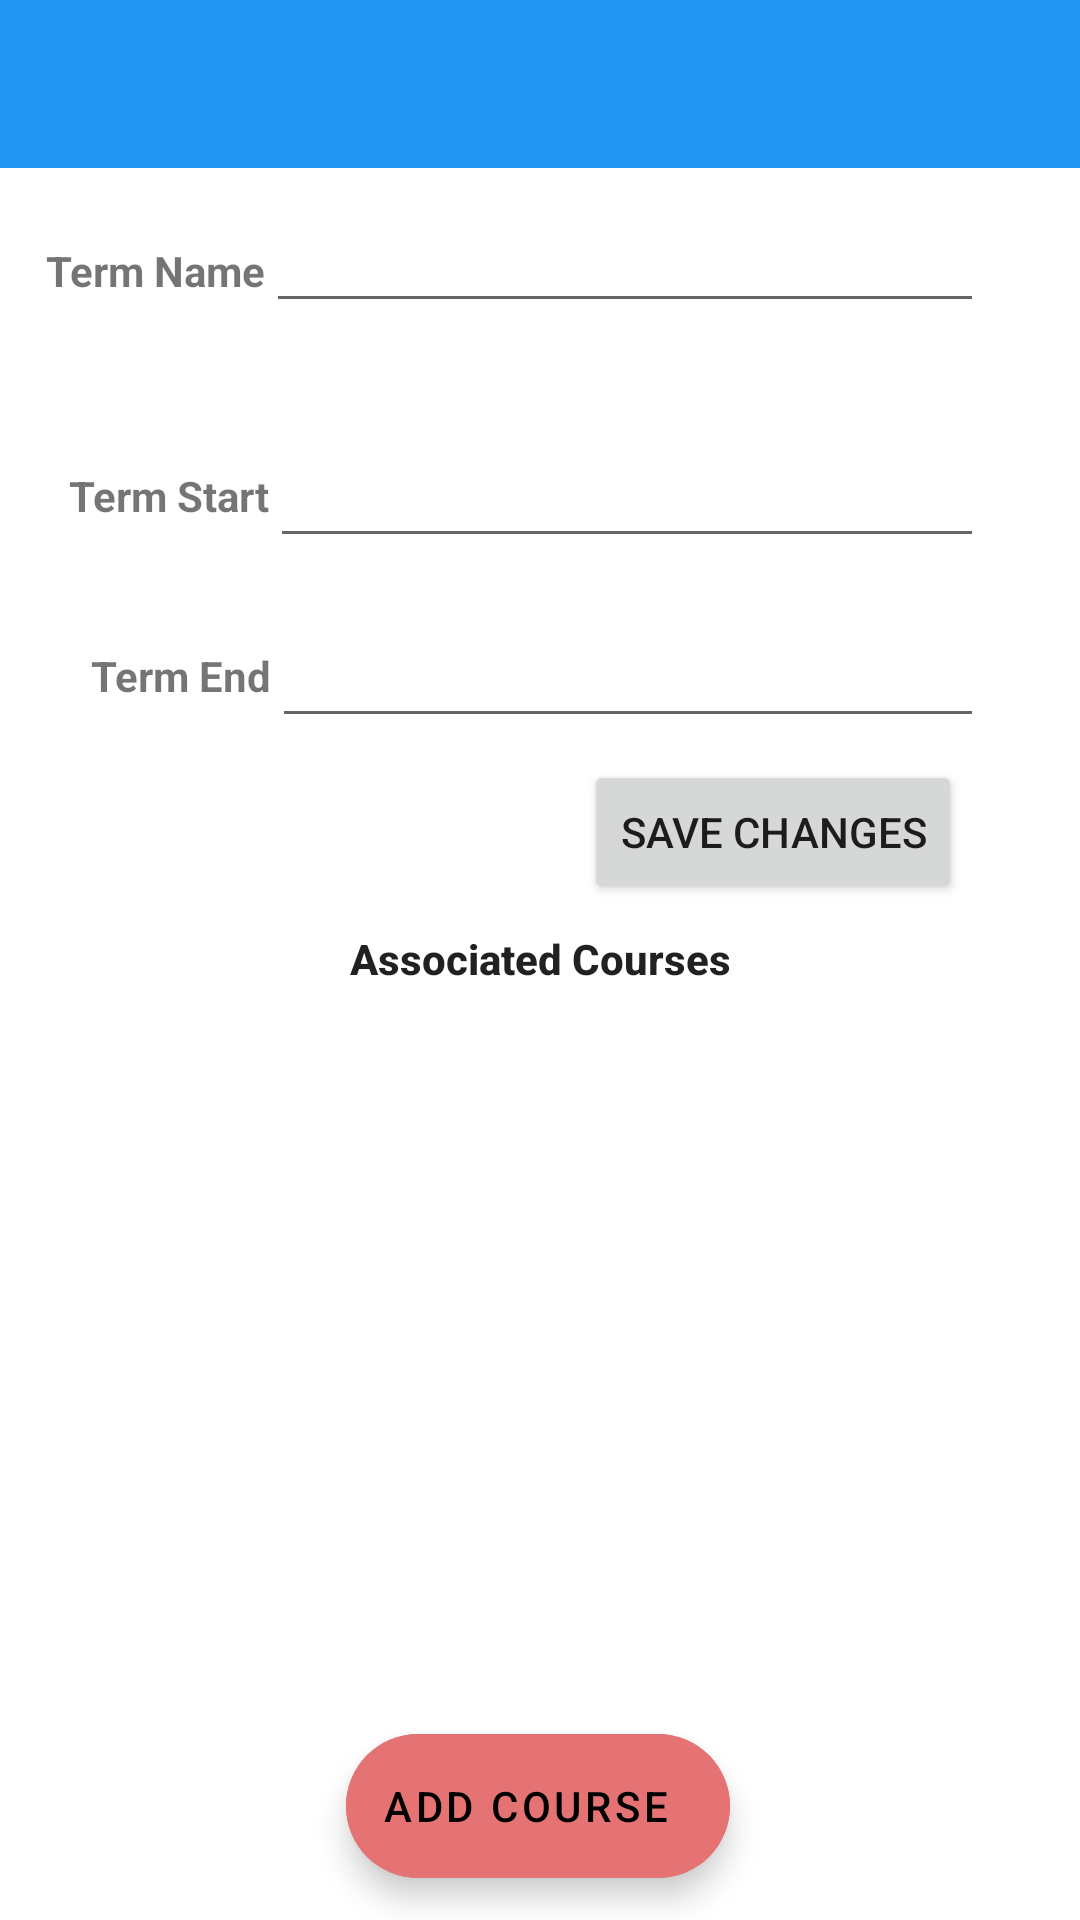

Reconstruct the res/layout file that produces this screen, plus the resources it refers to.
<!-- AndroidManifest.xml: application theme MyMaterialTheme -->
<!-- res/layout/activity_term_detail.xml -->
<?xml version="1.0" encoding="utf-8"?>
<androidx.constraintlayout.widget.ConstraintLayout xmlns:android="http://schemas.android.com/apk/res/android"
    xmlns:app="http://schemas.android.com/apk/res-auto"
    xmlns:tools="http://schemas.android.com/tools"
    android:layout_width="match_parent"
    android:layout_height="match_parent"
    tools:context=".UI.TermDetailActivity"
    tools:ignore="ExtraText">

    <androidx.appcompat.widget.Toolbar
        android:id="@+id/settings_menu"
        android:layout_width="match_parent"
        android:layout_height="wrap_content"
        android:background="?attr/colorPrimaryDark"
        android:minHeight="?attr/actionBarSize"
        app:layout_constraintBottom_toBottomOf="parent"
        app:layout_constraintEnd_toEndOf="parent"
        app:layout_constraintTop_toTopOf="parent"
        app:layout_constraintVertical_bias="0.0"
        app:titleTextColor="?attr/colorAccent" />

    <EditText
        android:id="@+id/termNameDetailEdt"
        android:layout_width="0dp"
        android:layout_height="wrap_content"
        android:layout_marginEnd="32dp"
        app:layout_constraintBaseline_toBaselineOf="@+id/termNameViewDetail"
        app:layout_constraintBottom_toBottomOf="parent"
        app:layout_constraintEnd_toEndOf="parent"
        app:layout_constraintHorizontal_bias="0.0"
        app:layout_constraintStart_toEndOf="@+id/termNameViewDetail"
        app:layout_constraintTop_toTopOf="parent"
        app:layout_constraintVertical_bias="0.129"
        tools:ignore="SpeakableTextPresentCheck" />

    <TextView
        android:id="@+id/termNameViewDetail"
        android:layout_width="wrap_content"
        android:layout_height="wrap_content"
        android:text="@string/term_name"
        android:textStyle="bold"
        app:layout_constraintBottom_toBottomOf="parent"
        app:layout_constraintEnd_toEndOf="parent"
        app:layout_constraintHorizontal_bias="0.053"
        app:layout_constraintStart_toStartOf="parent"
        app:layout_constraintTop_toTopOf="parent"
        app:layout_constraintVertical_bias="0.13" />

    <TextView
        android:id="@+id/termStartViewDetail"
        android:layout_width="wrap_content"
        android:layout_height="wrap_content"
        android:layout_marginStart="23dp"
        android:layout_marginTop="128dp"
        android:layout_marginEnd="319dp"
        android:text="@string/term_start"
        android:textStyle="bold"
        app:layout_constraintBottom_toBottomOf="parent"
        app:layout_constraintEnd_toEndOf="parent"
        app:layout_constraintHorizontal_bias="0.0"
        app:layout_constraintStart_toStartOf="parent"
        app:layout_constraintTop_toTopOf="parent"
        app:layout_constraintVertical_bias="0.056" />

    <EditText
        android:id="@+id/termStartDateEdt"
        android:layout_width="0dp"
        android:layout_height="wrap_content"
        android:layout_marginTop="516dp"
        android:layout_marginEnd="32dp"
        android:focusable="false"
        android:minHeight="48dp"
        android:paddingStart="2dp"
        android:paddingEnd="10dp"
        app:layout_constraintBaseline_toBaselineOf="@+id/termStartViewDetail"
        app:layout_constraintEnd_toEndOf="parent"
        app:layout_constraintHorizontal_bias="0.0"
        app:layout_constraintStart_toEndOf="@+id/termStartViewDetail"
        app:layout_constraintTop_toBottomOf="@+id/termNameViewDetail" />

    <EditText
        android:id="@+id/termEndDateEdt"
        android:layout_width="0dp"
        android:layout_height="wrap_content"
        android:layout_marginTop="516dp"
        android:layout_marginEnd="32dp"
        android:focusable="false"
        android:minHeight="48dp"
        android:paddingStart="2dp"
        android:paddingEnd="10dp"
        app:layout_constraintBaseline_toBaselineOf="@+id/termEndViewDetail"
        app:layout_constraintEnd_toEndOf="parent"
        app:layout_constraintHorizontal_bias="0.0"
        app:layout_constraintStart_toEndOf="@+id/termEndViewDetail"
        app:layout_constraintTop_toBottomOf="@+id/termEndViewDetail" />

    <TextView
        android:id="@+id/termEndViewDetail"
        android:layout_width="wrap_content"
        android:layout_height="wrap_content"
        android:layout_marginStart="28dp"
        android:layout_marginTop="192dp"
        android:text="@string/term_end"
        android:textStyle="bold"
        app:layout_constraintBottom_toBottomOf="parent"
        app:layout_constraintEnd_toEndOf="parent"
        app:layout_constraintHorizontal_bias="0.009"
        app:layout_constraintStart_toStartOf="parent"
        app:layout_constraintTop_toTopOf="parent"
        app:layout_constraintVertical_bias="0.055" />

    <TextView
        android:id="@+id/associatedCoursesTitle"
        android:layout_width="wrap_content"
        android:layout_height="wrap_content"
        android:layout_marginTop="64dp"
        android:text="@string/associated_courses"
        android:textAppearance="@style/TextAppearance.AppCompat.Body2"
        android:textStyle="bold"
        app:layout_constraintEnd_toEndOf="parent"
        app:layout_constraintStart_toStartOf="parent"
        app:layout_constraintTop_toBottomOf="@+id/termEndDateEdt" />

    <Button
        android:id="@+id/button"
        style="@style/Widget.AppCompat.Button.Small"
        android:layout_width="wrap_content"
        android:layout_height="wrap_content"
        android:layout_marginEnd="32dp"
        android:onClick="saveTerm"
        android:text="@string/save_changes"
        app:layout_constraintBottom_toTopOf="@+id/associatedCoursesTitle"
        app:layout_constraintEnd_toEndOf="parent"
        app:layout_constraintHorizontal_bias="0.963"
        app:layout_constraintStart_toStartOf="parent"
        app:layout_constraintTop_toBottomOf="@+id/termEndDateEdt"
        app:layout_constraintVertical_bias="0.468" />

    <androidx.recyclerview.widget.RecyclerView
        android:id="@+id/associatedCourses"
        android:layout_width="0dp"
        android:layout_height="247dp"
        android:layout_marginStart="8dp"
        android:layout_marginEnd="8dp"
        app:layout_constraintBottom_toBottomOf="parent"
        app:layout_constraintEnd_toEndOf="parent"
        app:layout_constraintHorizontal_bias="0.516"
        app:layout_constraintStart_toStartOf="parent"
        app:layout_constraintTop_toBottomOf="@+id/associatedCoursesTitle"
        app:layout_constraintVertical_bias="0.0"
        tools:listitem="@layout/term_list_item" />

    <com.google.android.material.floatingactionbutton.ExtendedFloatingActionButton
        android:id="@+id/floatingActionButtonAddCourse"
        android:layout_width="wrap_content"
        android:layout_height="wrap_content"
        android:backgroundTint="#e57373"
        android:onClick="AddCourse"
        android:text="@string/extended_fab_label_Course"
        app:icon="@drawable/ic_baseline_add_24"
        app:layout_constraintBottom_toBottomOf="parent"
        app:layout_constraintEnd_toEndOf="parent"
        app:layout_constraintHorizontal_bias="0.497"
        app:layout_constraintStart_toStartOf="parent"
        app:layout_constraintTop_toBottomOf="@+id/associatedCourses"
        app:layout_constraintVertical_bias="0.129" />

</androidx.constraintlayout.widget.ConstraintLayout>
<!-- res/layout/term_list_item.xml (included above) -->
<?xml version="1.0" encoding="utf-8"?>
<androidx.constraintlayout.widget.ConstraintLayout xmlns:android="http://schemas.android.com/apk/res/android"
    xmlns:tools="http://schemas.android.com/tools"
    android:layout_width="match_parent"
    android:layout_height="wrap_content"
    xmlns:app="http://schemas.android.com/apk/res-auto">

    <TextView
        android:id="@+id/textView2"
        android:layout_width="match_parent"
        android:layout_height="40dp"
        android:layout_margin="2dp"
        android:background="?attr/colorPrimaryDark"
        android:text="@string/textview"
        android:textColor="#FFFF"
        android:textStyle="bold"
        android:paddingLeft="10dp"
        android:paddingTop="8dp"
        android:paddingBottom="8dp"
        app:layout_constraintLeft_toLeftOf="parent"
        app:layout_constraintTop_toTopOf="parent" />

</androidx.constraintlayout.widget.ConstraintLayout>
<!-- resources referenced by this layout -->
<resources>
  <string name="associated_courses">Associated Courses</string>
  <string name="extended_fab_label_Course">Add Course</string>
  <string name="save_changes">Save Changes</string>
  <string name="term_end">Term End</string>
  <string name="term_name">Term Name</string>
  <string name="term_start">Term Start</string>
  <string name="textview">TextView</string>
  <style name="MyMaterialTheme" parent="Theme.MaterialComponents.Light.NoActionBar">
          
          <item name="colorPrimary">#0086C3</item>
          <item name="colorPrimaryDark">#2196F3</item>
          <item name="colorAccent">#E0FBFF</item>
          <item name="textAppearanceButton">@style/AppTextAppearance.Button</item>
  
          <item name="colorSecondary">@color/orange</item>
          <item name="android:datePickerDialogTheme">@style/MyDatePickerDialogTheme</item>
      </style>
  <style name="AppTextAppearance.Button" parent="TextAppearance.MaterialComponents.Button">
          <item name="android:textAllCaps">true</item>
      </style>
  <color name="orange">#F45C36</color>
  <style name="MyDatePickerDialogTheme" parent="android:Theme.Material.Dialog">
          <item name="android:datePickerStyle">@style/MyDatePickerStyle</item>
      </style>
  <style name="MyDatePickerStyle" parent="@android:style/Widget.Material.DatePicker">
          <item name="android:headerBackground">#00BCD4</item>
      </style>
</resources>
